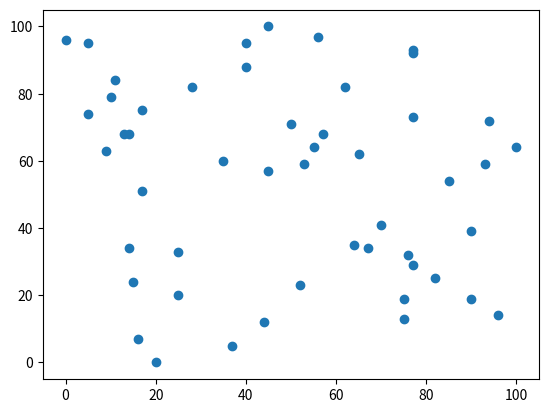

Python code for this plot:
import numpy as np
import matplotlib.pyplot as plt


def ex1():
    heights = [100, 120, 130, 140, 150, 160, 170, 180, 190]
    footsizes = [200, 205, 210, 220, 230, 250, 270, 280, 285]

    fig, subplots = plt.subplots(1,1)
    subplots.scatter(heights, footsizes)

    plt.xlabel('키(cm)')
    plt.ylabel('발크기(mm)')

    plt.show()


def ex2():
    heights = [100, 200, 330, 440, 550, 560, 670, 780, 990]
    temps = [18.5, 17.5, 21, 16.2, 15, 14, 13.7, 11.2, 10]

    fig, subplots = plt.subplots(1, 1)
    subplots.scatter(heights, temps)

    plt.xlabel('산의 높이(m)')
    plt.ylabel('온도(℃)')

    plt.show()


def ex3():
    fig, subplots = plt.subplots(1, 1)
    subplots.scatter(np.random.random_integers(0, 100, 50),
                     np.random.random_integers(0, 100, 50))

    plt.show()


if __name__ == '__main__':
    # ex1()
    # ex2()
    ex3()